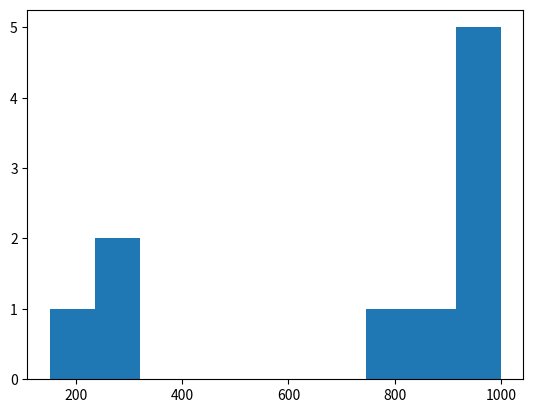

Write the Python code that produced this figure.
import matplotlib.pyplot as plot
import random 

class Nodo:
    #en la clase nodo se encuentra el valor del nodo y el siguiente que es donde
    #apunta al siguiente nodo
    def __init__(self,valor,siguiente = None): #The init method is used to create an instance of the class
        self.valor = valor
        self.siguiente = siguiente
    
class ListaSimple:
    #pass para tener la clase vacia, sin ningun parametro
    #pass
    def __init__(self):
        self.cabeza = None
        self.cola = None
        
    def add(self, valor):
        #creo un nuevo nodo
        nodo = Nodo(valor)
        
        #si la lista esta vacia, el primer nodo es cabeza y cola al mismo tiempo
        #el siguiente es None
        if (self.cabeza == None):
            self.cabeza = nodo
            self.cola = nodo
        else:
            #self.cola = nodo #aqui estoy asignando el valor, no esta enlazando 
            #el nuevo elemento con el ultimo nodo
            self.cola.siguiente = nodo
            #actualizo la cola
            self.cola = nodo
    
    def show(self):
        nodo = self.cabeza
        while (nodo != None):
            print(nodo.valor)
            nodo = nodo.siguiente
            
    #Busqueda de un elemento en una lista enlazada simple
    def busqueda(self, elemento):
        nodo = self.cabeza
        encontrado = False
        contador = 0
        while (nodo != None or encontrado != False):
            if(nodo.valor == elemento):
                encontrado = True
                contador += 1
                return contador
            else:
                nodo = nodo.siguiente
                contador += 1
        return contador
                
            
def main():
    LisSim = ListaSimple()
    
    random.seed(10)
    NumeroDeIteraciones = []
    
    for i in range(1000):
        LisSim.add(random.randint(1, 1000))

    for i in range(10):
        NumeroDeIteraciones.append(LisSim.busqueda(random.randint(1, 1000)))

    print(NumeroDeIteraciones)
    plot.hist(NumeroDeIteraciones)
    plot.show()


main()